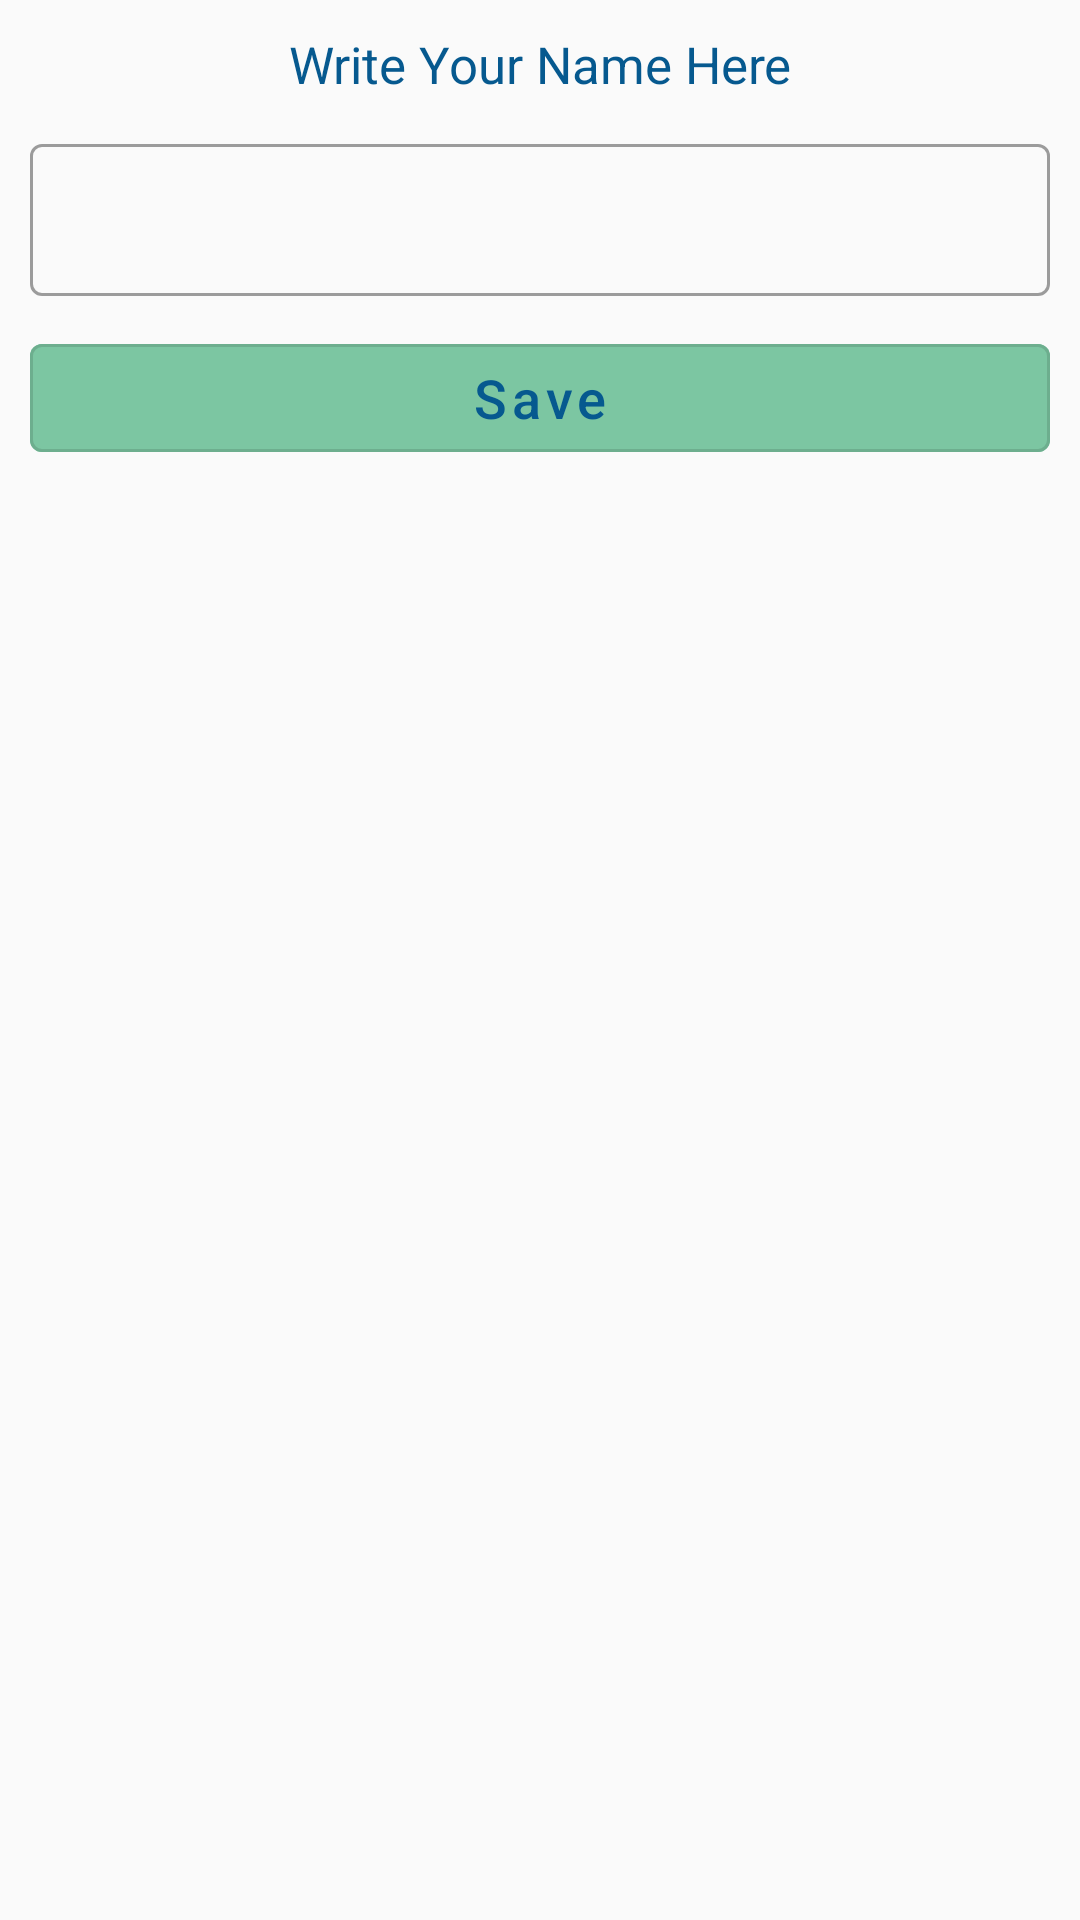

Here is an Android app screen rendered from its layout file. Give the layout XML and the strings, colors and styles it references.
<!-- AndroidManifest.xml: application theme Theme.DailyExpense -->
<!-- res/layout/name_input_lay.xml -->
<?xml version="1.0" encoding="utf-8"?>
<RelativeLayout xmlns:android="http://schemas.android.com/apk/res/android"
    xmlns:app="http://schemas.android.com/apk/res-auto"
    xmlns:tools="http://schemas.android.com/tools"
    android:layout_width="match_parent"
    android:layout_height="wrap_content"
    android:background="@color/bgClr"
    android:orientation="vertical">

    <TextView
        android:id="@+id/headTv"
        android:layout_width="match_parent"
        android:layout_height="wrap_content"
        android:layout_alignParentTop="true"
        android:layout_marginHorizontal="10dp"
        android:layout_marginTop="10dp"
        android:text="Write Your Name Here"
        android:textAlignment="center"
        android:textSize="17dp"
        android:textColor="@color/txtClr"/>

    <com.google.android.material.textfield.TextInputLayout
        android:id="@+id/nameEtLay"
        style="@style/Widget.MaterialComponents.TextInputLayout.OutlinedBox"
        android:layout_width="match_parent"
        android:layout_below="@id/headTv"
        android:layout_height="56dp"
        android:layout_margin="10dp">

        <com.google.android.material.textfield.TextInputEditText
            android:id="@+id/nameEt"
            android:layout_width="match_parent"
            android:layout_height="match_parent"
            android:inputType="text"
            android:padding="0dp"
            android:textSize="18dp"
            tools:ignore="SpeakableTextPresentCheck" />

    </com.google.android.material.textfield.TextInputLayout>

    <com.google.android.material.button.MaterialButton
        android:id="@+id/saveBtn"
        style="@style/Widget.MaterialComponents.Button.OutlinedButton"
        android:layout_width="match_parent"
        android:layout_height="wrap_content"
        android:layout_below="@id/nameEtLay"
        android:layout_marginHorizontal="10dp"
        android:layout_marginBottom="10dp"
        android:backgroundTint="@color/btnBg"
        android:text="Save"
        android:textAlignment="center"
        android:textAllCaps="false"
        android:textColor="@color/txtClr"
        android:textSize="18dp" />

</RelativeLayout>
<!-- resources referenced by this layout -->
<resources>
  <color name="bgClr">#fafafa</color>
  <color name="btnBg">#7CC6A2</color>
  <color name="txtClr">#06598F</color>
  <style name="Theme.DailyExpense" parent="Theme.MaterialComponents.DayNight.NoActionBar">
          
          <item name="colorPrimary">@color/primary</item>
          <item name="colorPrimaryVariant">@color/btnBg</item>
          <item name="colorOnPrimary">@color/white</item>
          
          <item name="android:statusBarColor" tools:targetApi="l">?attr/colorPrimaryVariant</item>
          
      </style>
  <color name="primary">#CD5C5C</color>
  <color name="white">#FFFFFFFF</color>
</resources>
